Run: headless pygame with SDL's dummy video driver; simulated clock (each Clock.tick advances the game by its frame time, no real sleeping); random seed 0; keys injected as events and as key.get_pressed() state; no mouse input.
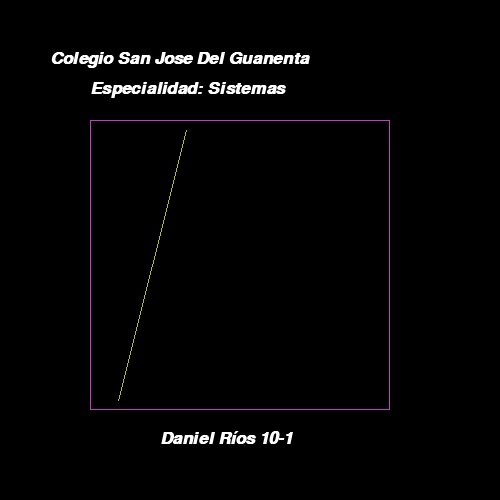
Frame 1 of 4 · flips 1–60 · no input
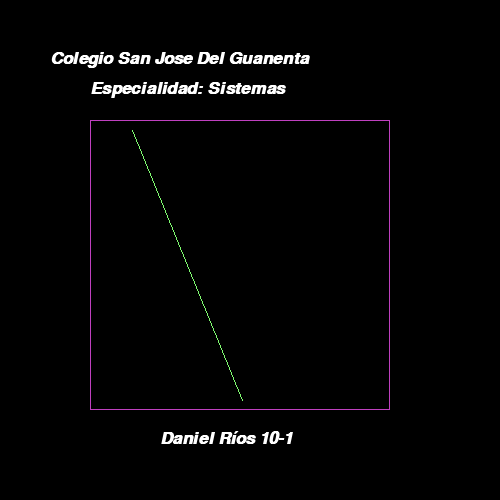
Frame 2 of 4 · flips 61–180 · tapped SPACE, RETURN · held RIGHT (→), D
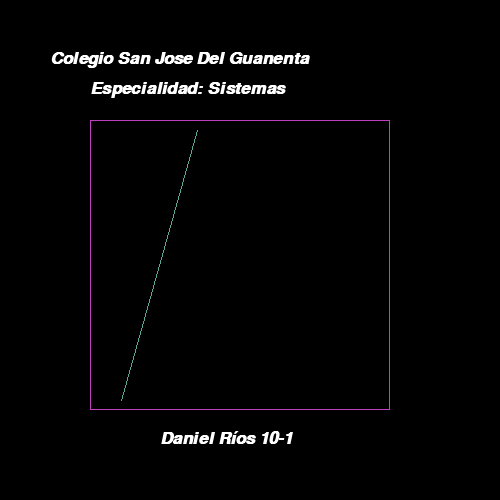
Frame 3 of 4 · flips 181–300 · held DOWN (↓), S
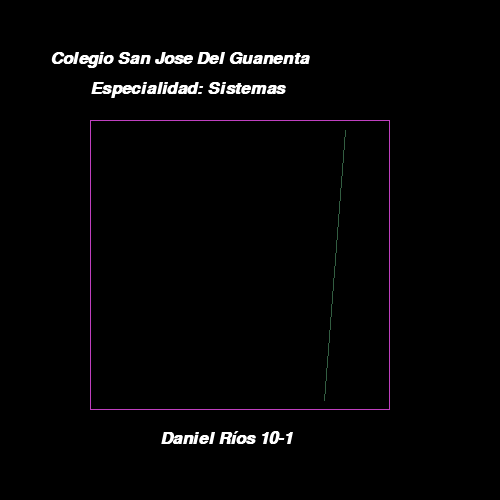
Frame 4 of 4 · flips 301–420 · held LEFT (←), A, UP (↑), W

The pygame program that drew these frames:

import pygame
import sys
import random

pygame.init()

Negro = (0, 0, 0)
MoradoDebian = (191, 64, 191)
blanco = (255, 255, 255)

posicion1 = random.randint(100, 350)

juego = pygame.display.set_mode((500, 500))
pygame.display.set_caption("Lineas Randoms")

clock = pygame.time.Clock()



while True:
    clock.tick(50)
    for event in pygame.event.get():
        if event.type == pygame.QUIT:
            sys.exit()

    juego.fill(Negro)

#   Sistemas De Rectangulo 
    pygame.draw.rect(juego, MoradoDebian, (90, 120, 300, 290), 1)

#   Crear lineas aleatorias
    
    ColorRandom = (random.randint(0, 255), random.randint(0, 255), random.randint(0, 255))  

    
    posicion1 = random.randint(100, 350)
    posicion2 = random.randint(100, 380)
    pygame.draw.line(juego, ColorRandom, (posicion1, 130), (posicion2, 400))
  
#   Sistemas de texto.
    textoj = pygame.font.SysFont("Arial", 25, True, True)
    texto = textoj.render("Colegio San Jose Del Guanenta", True, blanco)
    especialidadtext = textoj.render("Especialidad: Sistemas", True, blanco)
    textoname = textoj.render("Daniel Ríos 10-1", True, blanco)
    juego.blit(textoname, (160, 430))
    juego.blit(texto, (50, 50))
    juego.blit(especialidadtext,(90, 80))


    pygame.display.flip()
